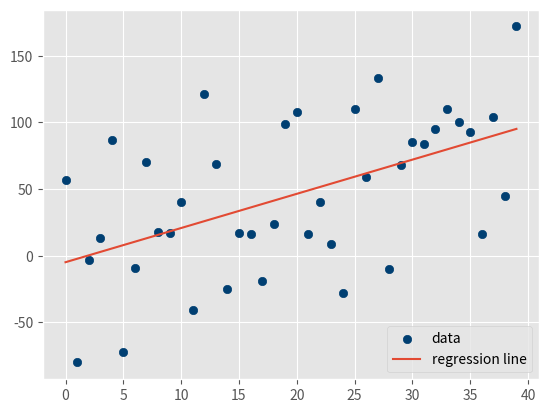

This figure's Python source:
from statistics import mean
import numpy as np
import random
import matplotlib.pyplot as plt
from matplotlib import style
style.use('ggplot')


def create_dataset(hm,variance,step=2,correlation=False):
    val = 1
    ys = []
    for i in range(hm):  ## hm = how many
        y = val + random.randrange(-variance,variance)
        ys.append(y)
        if correlation == 'pos':
            val+=step
        elif correlation == 'neg':
            val-=step

    xs = [i for i in range(len(ys))]
    
    return np.array(xs, dtype=np.float64),np.array(ys,dtype=np.float64)

def best_fit_slope_and_intercept(xs,ys):
    m = (((mean(xs)*mean(ys)) - mean(xs*ys)) /
         ((mean(xs)*mean(xs)) - mean(xs*xs)))
    
    b = mean(ys) - m*mean(xs)

    return m, b


def coefficient_of_determination(ys_orig,ys_line):
    y_mean_line = [mean(ys_orig) for y in ys_orig]

    squared_error_regr = sum((ys_line - ys_orig) * (ys_line - ys_orig))
    squared_error_y_mean = sum((y_mean_line - ys_orig) * (y_mean_line - ys_orig))

    print(squared_error_regr)
    print(squared_error_y_mean)

    r_squared = 1 - (squared_error_regr/squared_error_y_mean)

    return r_squared


xs, ys = create_dataset(40,100,2,correlation='pos') ## 40 data points , variance of 40 , 
## decreasing variance should increase r^2 error 
m, b = best_fit_slope_and_intercept(xs,ys)
regression_line = [(m*x)+b for x in xs]
r_squared = coefficient_of_determination(ys,regression_line)
print('r_squared :',r_squared)

plt.scatter(xs,ys,color='#003F72', label = 'data')
plt.plot(xs, regression_line, label = 'regression line')
plt.legend(loc=4)
plt.show()